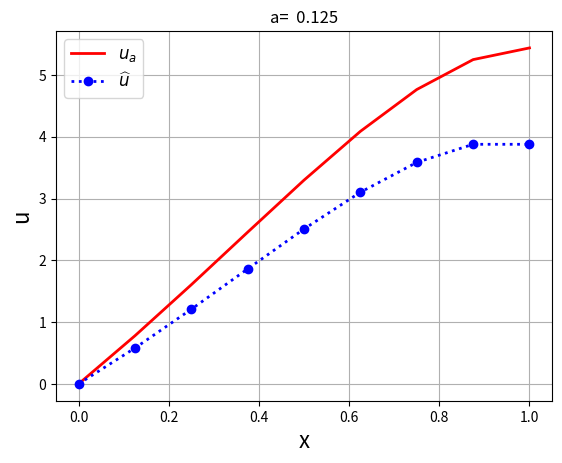

Here is the Python script that generated this plot:
#!/usr/bin/env python
"""
Solution of a 1D Poisson equation: -u_xx = f
Domain: [0,1]
BC: u(0) = 0, u'(1) = 0
with f = 2*(2*x^2 + 5*x - 2)*exp(x)

Analytical solution: 2*x*(3-2*x)*exp(x)

Finite differences (FD) discretization: second-order diffusion operator

%%%%%%%%%%%%%%%%%%%%%%%%%%%%%%%%%%%%%%%%%%%%%%%%%%%%%%%%%%%%
Change boundary conditions (Neumann first and second-order)

"""
__author__ = 'Jordi Vila-Pérez'
__email__ = 'jvilap@mit.edu'


import numpy as np
import matplotlib.pyplot as plt
import matplotlib.animation as animation    #We have to load this
from math import pi
#%matplotlib qt
plt.close()

"Number of points"
N = 8
Dx = 1/N
x = np.linspace(0,1,N+1)

"Dirichlet boundary condition at x=0"
u0 = 0

"Order of Neumann boundary condition approximation"
order = 1

"System matrix and RHS term"
A = (1/Dx**2)*(2*np.diag(np.ones(N+1)) - np.diag(np.ones(N),-1) - np.diag(np.ones(N),1))
F = 2*(2*x**2 + 5*x - 2)*np.exp(x)

"Boundary condition at x=0"
A[0,:] = np.concatenate(([1], np.zeros(N)))
F[0] = u0

if order<2:
    "Boundary condition at x=0"
    A[N,:] = np.concatenate((np.zeros(N-1),[-1, 1]))
    F[N] = 0
else:    
    "Boundary condition at x=0"
    A[N,:] = (1/Dx)*np.concatenate((np.zeros(N-2),[1/2, -2, 3/2]))
    F[N] = 0

"Solution of the linear system AU=F"
u = np.linalg.solve(A,F)
u = u[0:N+1]
ua = 2*x*(3-2*x)*np.exp(x)+u0

"Plotting solution"
plt.plot(x,ua,'-r',linewidth=2,label='$u_a$')
plt.plot(x,u,':ob',linewidth=2,label='$\widehat{u}$')
plt.legend(fontsize=12,loc='upper left')
plt.grid()
plt.xlabel("x",fontsize=16)
plt.ylabel("u",fontsize=16)
plt.title ('a=  %g' % Dx)

"Compute error"
error = np.max(np.abs(u-ua))
print("Linf error u: %g\n" % error)